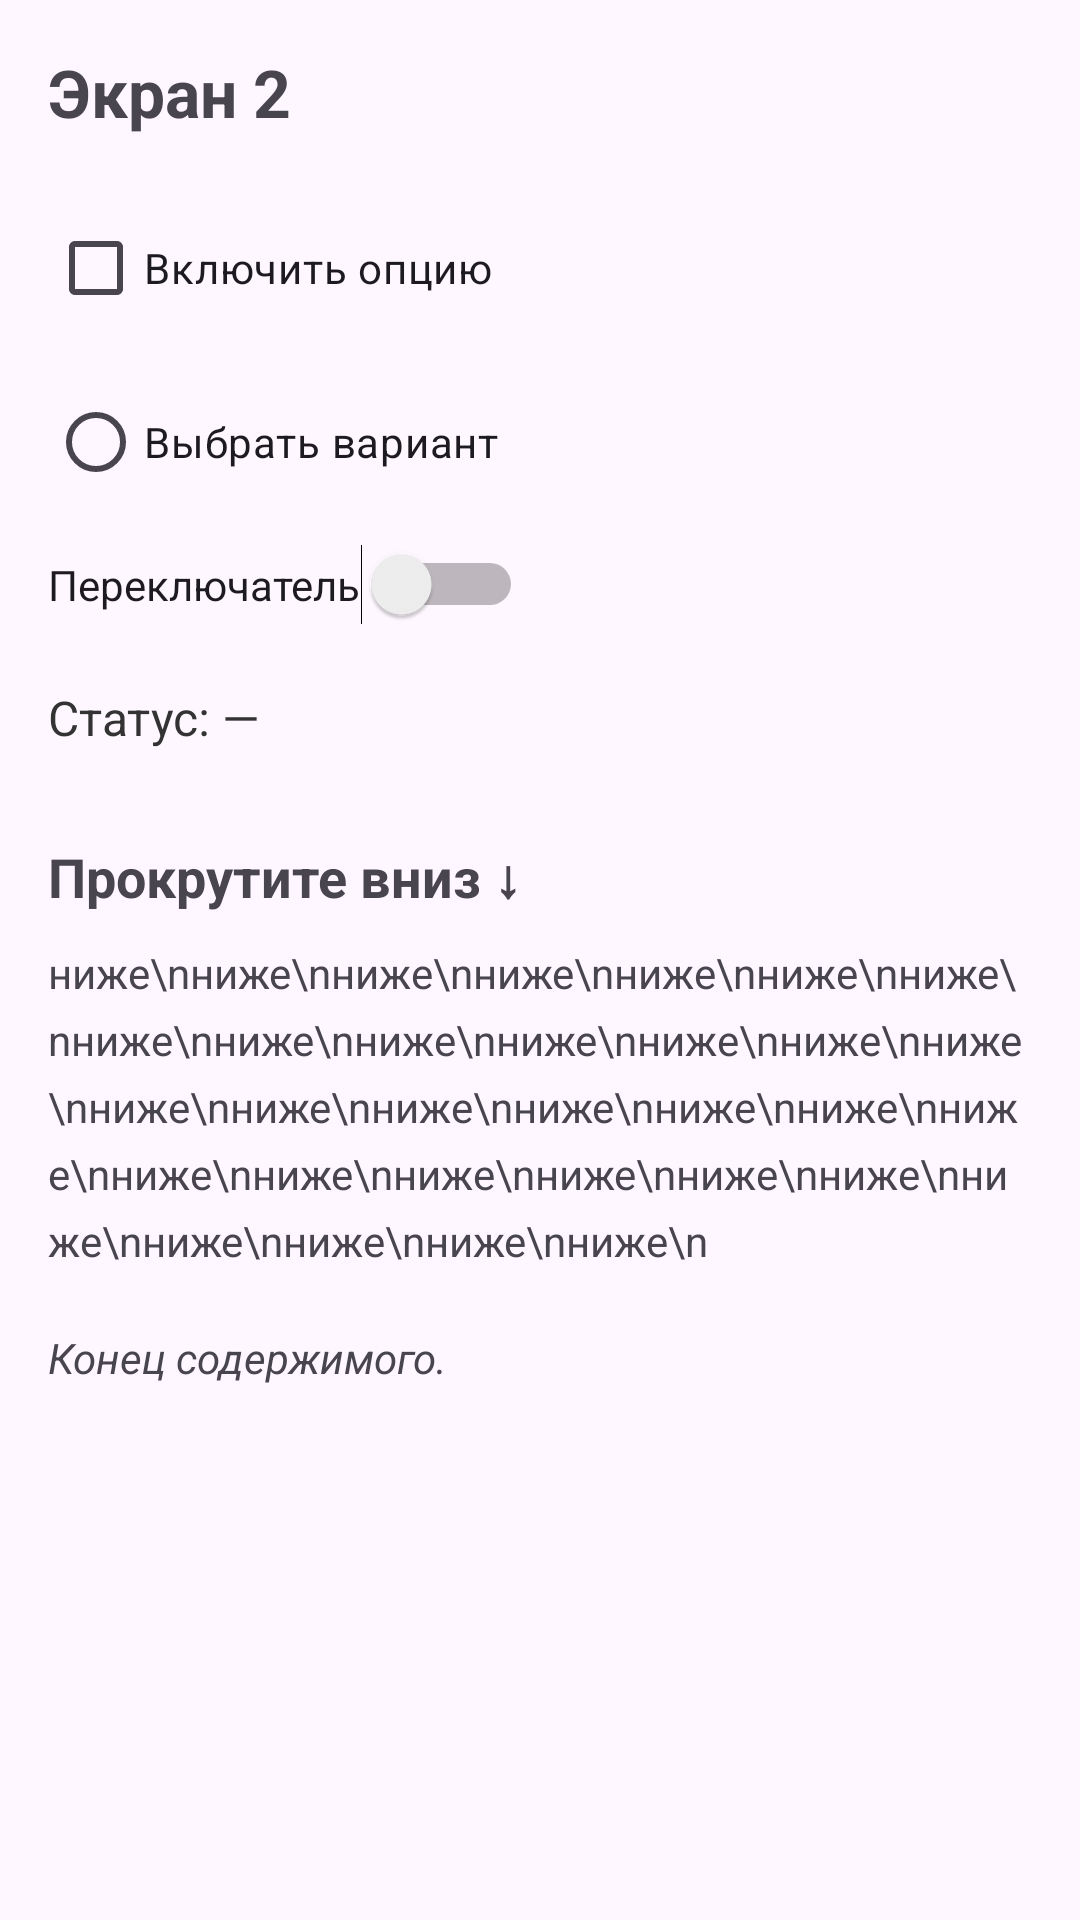

Reconstruct the res/layout file that produces this screen, plus the resources it refers to.
<!-- AndroidManifest.xml: application theme Theme.Pr22SurkovKs23241 -->
<!-- res/layout/activity_second.xml -->
<?xml version="1.0" encoding="utf-8"?>
<ScrollView xmlns:android="http://schemas.android.com/apk/res/android"
    android:id="@+id/second_layout"
    android:layout_width="match_parent"
    android:layout_height="match_parent"
    android:padding="16dp">

    <LinearLayout
        android:layout_width="match_parent"
        android:layout_height="wrap_content"
        android:orientation="vertical">

        <TextView
            android:layout_width="wrap_content"
            android:layout_height="wrap_content"
            android:text="Экран 2"
            android:textSize="22sp"
            android:textStyle="bold"
            android:layout_marginBottom="20dp" />

        <CheckBox
            android:id="@+id/checkBox"
            android:layout_width="wrap_content"
            android:layout_height="wrap_content"
            android:text="Включить опцию" />

        <RadioButton
            android:id="@+id/radioButton"
            android:layout_width="wrap_content"
            android:layout_height="wrap_content"
            android:layout_marginTop="10dp"
            android:text="Выбрать вариант" />

        <Switch
            android:id="@+id/switchBtn"
            android:layout_width="wrap_content"
            android:layout_height="wrap_content"
            android:layout_marginTop="10dp"
            android:text="Переключатель" />

        <TextView
            android:id="@+id/tvStatus"
            android:layout_width="match_parent"
            android:layout_height="wrap_content"
            android:layout_marginTop="20dp"
            android:text="Статус: —"
            android:textSize="16sp"
            android:textColor="#333333" />

        
        <TextView
            android:layout_width="match_parent"
            android:layout_height="wrap_content"
            android:layout_marginTop="30dp"
            android:text="Прокрутите вниз ↓"
            android:textSize="18sp"
            android:textStyle="bold" />

        <TextView
            android:layout_width="match_parent"
            android:layout_height="wrap_content"
            android:layout_marginTop="10dp"
            android:lineSpacingExtra="6dp"
            android:text="ниже\nниже\nниже\nниже\nниже\nниже\nниже\nниже\nниже\nниже\nниже\nниже\nниже\nниже\nниже\nниже\nниже\nниже\nниже\nниже\nниже\nниже\nниже\nниже\nниже\nниже\nниже\nниже\nниже\nниже\nниже\nниже\n" />

        <TextView
            android:layout_width="match_parent"
            android:layout_height="wrap_content"
            android:layout_marginTop="20dp"
            android:text="Конец содержимого."
            android:textStyle="italic" />

    </LinearLayout>
</ScrollView>
<!-- resources referenced by this layout -->
<resources>
  <style name="Theme.Pr22SurkovKs23241" parent="Base.Theme.Pr22SurkovKs23241" />
  <style name="Base.Theme.Pr22SurkovKs23241" parent="Theme.Material3.DayNight.NoActionBar">
          
          
      </style>
</resources>
